The GitHub repository uwenayoallain/alu-mlp-summative contains a labelled image folder "data" with 5 categories: cercospora leaf spot, healthy, leaf miner, phoma leaf disease, coffee leaf rust. Examples follow, each with its label.

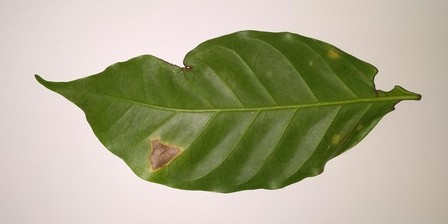
Label: coffee leaf rust

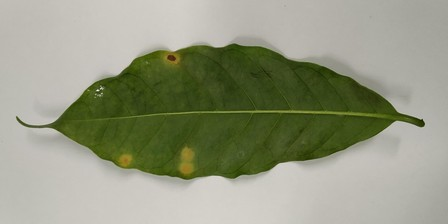
Label: coffee leaf rust

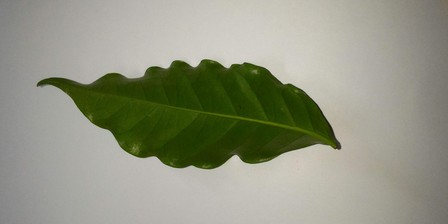
Label: healthy

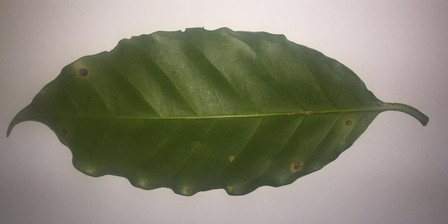
Label: cercospora leaf spot

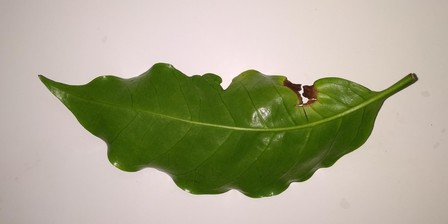
Label: phoma leaf disease

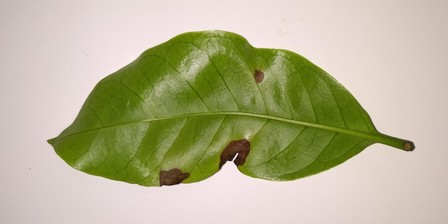
Label: phoma leaf disease
